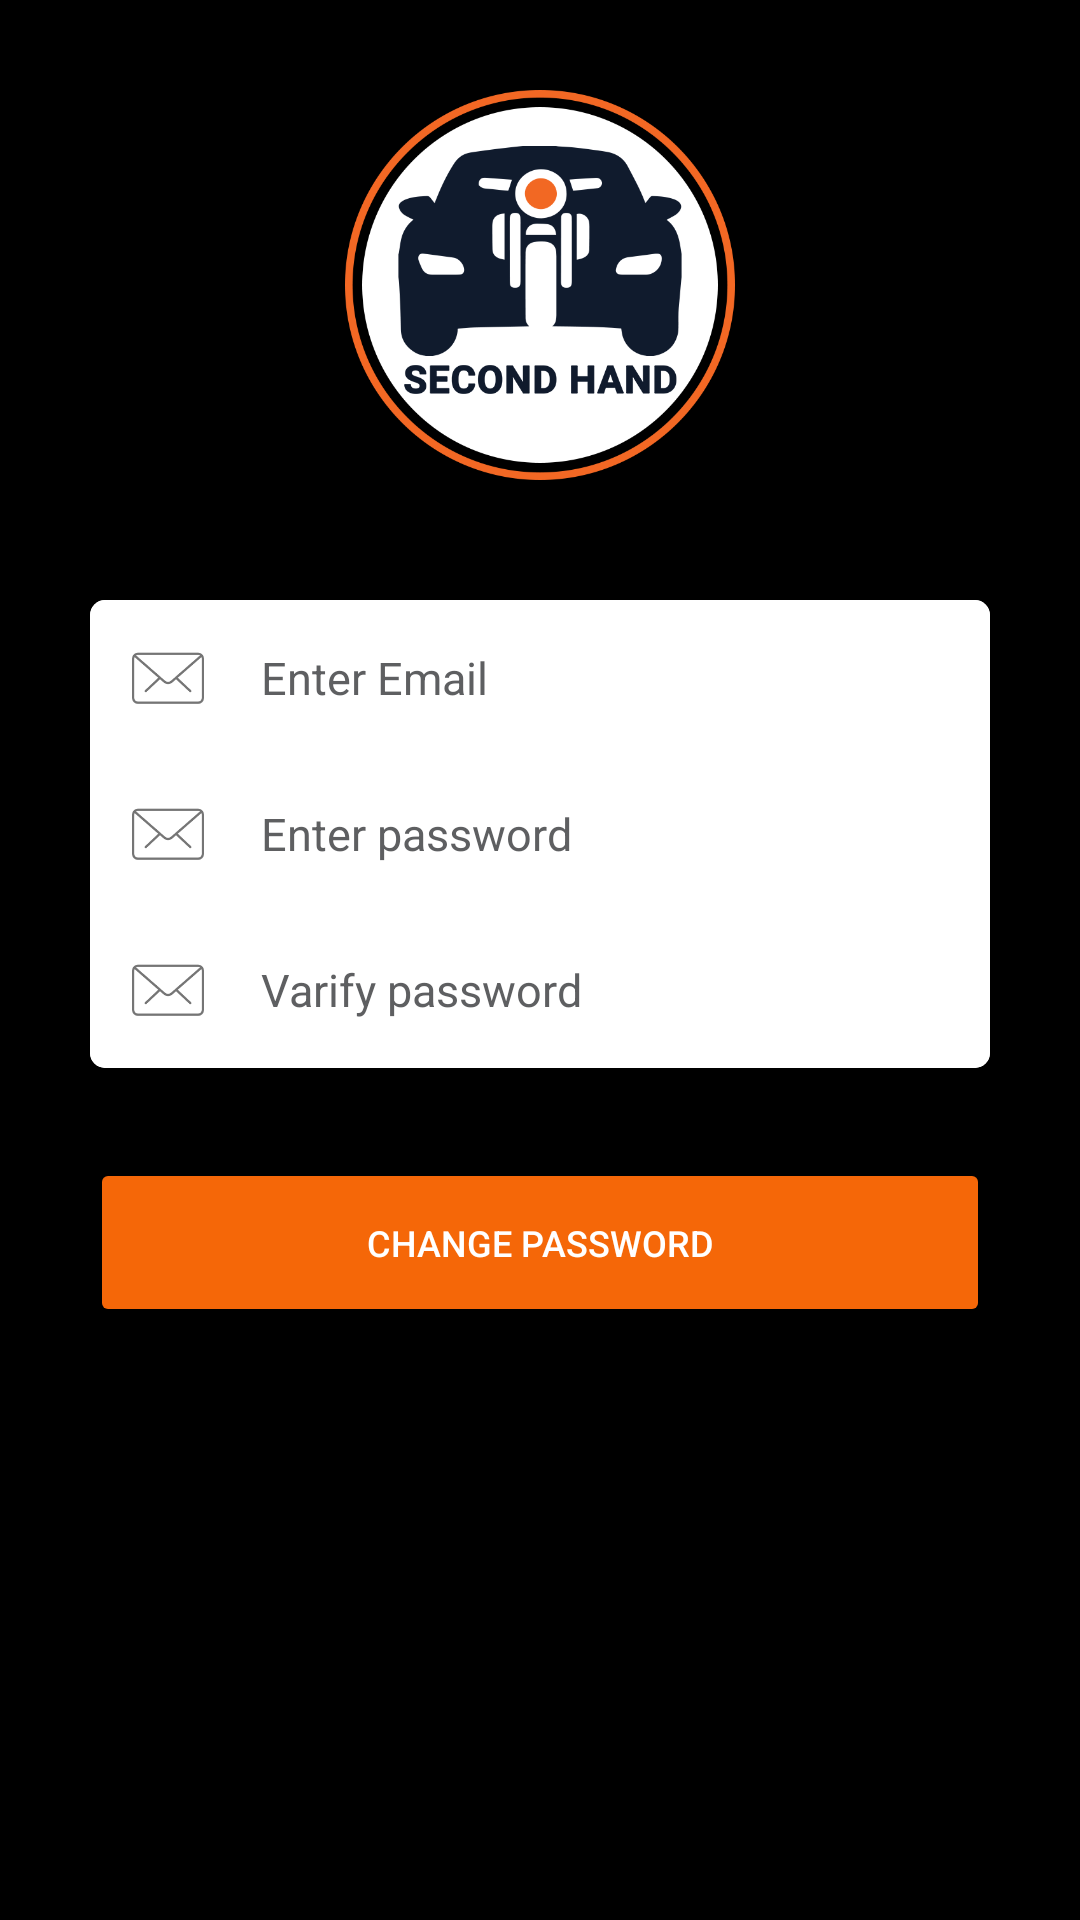

Produce the Android XML layout that renders to this screen, including the resource entries it uses.
<!-- AndroidManifest.xml: application theme AppTheme -->
<!-- res/layout/activity_change_password.xml -->
<?xml version="1.0" encoding="utf-8"?>
<androidx.coordinatorlayout.widget.CoordinatorLayout xmlns:android="http://schemas.android.com/apk/res/android"
    xmlns:app="http://schemas.android.com/apk/res-auto"
    xmlns:tools="http://schemas.android.com/tools"
    android:layout_width="match_parent"
    android:layout_height="match_parent"
    tools:context=".activity.ChangePassword">

    <androidx.core.widget.NestedScrollView
        android:layout_width="match_parent"
        android:layout_height="match_parent"
        android:background="@android:color/black"
        app:layout_behavior="@string/appbar_scrolling_view_behavior">

        <RelativeLayout
            android:layout_width="match_parent"

            android:layout_height="wrap_content">

            <LinearLayout
                android:layout_width="match_parent"
                android:layout_height="wrap_content"
                android:orientation="vertical"
                android:padding="@dimen/padding_10">

                <ImageView
                    android:id="@+id/logo"
                    android:layout_width="130dp"
                    android:layout_height="130dp"
                    android:layout_gravity="center"
                    android:layout_margin="@dimen/margin_20"
                    android:src="@drawable/ic_logo" />


                <androidx.cardview.widget.CardView xmlns:android="http://schemas.android.com/apk/res/android"
                    xmlns:card_view="http://schemas.android.com/apk/res-auto"
                    android:id="@+id/card_view"
                    android:layout_width="match_parent"
                    android:layout_height="match_parent"
                    android:layout_gravity="center"
                    android:layout_margin="@dimen/padding_20"
                    card_view:cardBackgroundColor="@android:color/white"
                    card_view:cardCornerRadius="@dimen/margin_5"
                    card_view:cardElevation="@dimen/padding_3">

                    <LinearLayout
                        android:layout_width="match_parent"
                        android:layout_height="wrap_content"
                        android:orientation="vertical">


                        <EditText
                            android:id="@+id/email"
                            android:layout_width="match_parent"
                            android:layout_height="wrap_content"
                            android:background="@android:color/white"
                            android:drawableLeft="@drawable/ic_mail"
                            android:drawablePadding="@dimen/margin_15"
                            android:hint="Enter Email"
                            android:inputType="textEmailAddress"
                            android:padding="@dimen/padding_10"
                            android:textColor="@android:color/black"
                            android:textColorHint="@color/black_600"
                            android:textSize="15sp" />
                        <EditText
                            android:id="@+id/password"
                            android:layout_width="match_parent"
                            android:layout_height="wrap_content"
                            android:background="@android:color/white"
                            android:drawableLeft="@drawable/ic_mail"
                            android:drawablePadding="@dimen/margin_15"
                            android:hint="Enter password"
                            android:inputType="textEmailAddress"
                            android:padding="@dimen/padding_10"
                            android:textColor="@android:color/black"
                            android:textColorHint="@color/black_600"
                            android:textSize="15sp" />
                        <EditText
                            android:id="@+id/varify"
                            android:layout_width="match_parent"
                            android:layout_height="wrap_content"
                            android:background="@android:color/white"
                            android:drawableLeft="@drawable/ic_mail"
                            android:drawablePadding="@dimen/margin_15"
                            android:hint="Varify password"
                            android:inputType="textEmailAddress"
                            android:padding="@dimen/padding_10"
                            android:textColor="@android:color/black"
                            android:textColorHint="@color/black_600"
                            android:textSize="15sp" />

                    </LinearLayout>
                </androidx.cardview.widget.CardView>




                <Button
                    android:id="@+id/bt_change"
                    android:layout_width="match_parent"
                    android:layout_height="wrap_content"
                    android:gravity="center"
                    android:padding="@dimen/padding_20"
                    android:text="Change Password"
                    android:layout_marginLeft="@dimen/padding_20"
                    android:layout_marginRight="@dimen/padding_20"
                    android:layout_marginTop="@dimen/padding_10"
                    android:textColor="@android:color/white"
                    android:textSize="12sp"
                    android:textStyle="normal" />



            </LinearLayout>
            <ProgressBar
                android:id="@+id/progressBar"
                android:layout_width="match_parent"
                android:layout_height="match_parent"
                android:layout_centerInParent="true"
                android:visibility="gone" />

        </RelativeLayout>
    </androidx.core.widget.NestedScrollView>
</androidx.coordinatorlayout.widget.CoordinatorLayout>
<!-- resources referenced by this layout -->
<resources>
  <color name="black_600">#ef535456</color>
  <dimen name="margin_15">15dp</dimen>
  <dimen name="margin_20">20dp</dimen>
  <dimen name="margin_5">5dp</dimen>
  <dimen name="padding_10">10dp</dimen>
  <dimen name="padding_20">20dp</dimen>
  <dimen name="padding_3">3dp</dimen>
  <!-- drawable ic_logo: png bitmap (drawable-v24, 20555 bytes) -->
  <!-- drawable ic_mail: png bitmap (drawable-hdpi, 811 bytes) -->
  <style name="AppTheme" parent="CustomTheme">
          
  
      </style>
  <style name="CustomTheme" parent="Theme.AppCompat.DayNight.NoActionBar">
          
          <item name="colorPrimary">@color/colorPrimary</item>
          <item name="colorPrimaryDark">@color/colorPrimaryDark</item>
          <item name="colorAccent">@color/colorAccent</item>
          <item name="colorControlHighlight">@android:color/white</item>
          <item name="colorButtonNormal">@color/colorAccent</item>
          <item name="colorControlActivated">@color/colorAccent</item>
  
      </style>
  <color name="colorPrimary">#f56708</color>
  <color name="colorPrimaryDark">#FFF56708</color>
  <color name="colorAccent">#FFF56708</color>
</resources>
